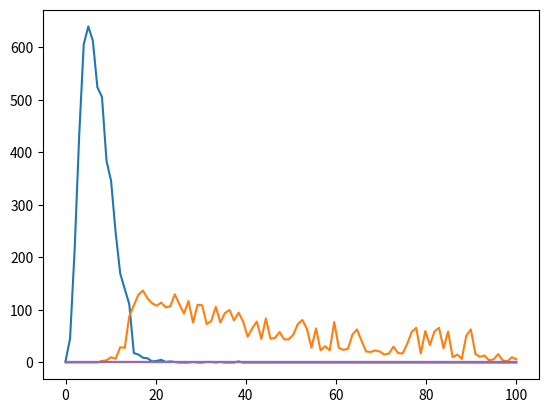

Python code for this plot:
#!/usr/bin/env python3
# -*- coding: utf-8 -*-

"""
Created on Thu Nov 15 12:50:31 2018

@author: XIN
"""

from __future__ import division
import numpy as np
import matplotlib.pyplot as plt
import random
import math


#agent_alpha_list = np.zeros(10000)
#agent_beta_list = np.zeros(10000)
#agent_gamma_list = np.zeros(10000)

N_list = [0.5, 0.5, 0, 0, 0]
alpha_list = [93.4, 95.8, 100, 100, 100]
beta_list = [3.87, 3.67, 4, 4, 4]
gamma_list = [2.17, 4.34, 5, 5, 5]

num_levels = 100
count_levels_list = np.zeros((100, 5)) # number of agents for given level and class
count_levels_combined = np.zeros(100) # number of agents for given level
num_agents = 10000
agent_levels_list = np.zeros(10000) # which level the agent is at
num_classes = 5
agent_classes_list = np.zeros(10000) # which level the agent belongs to

s_min = 20000.0
s_max = 3000000.0

epsilon = 60000
epoch_max = 30

def level_to_salary(x):
    return s_min + (s_max - s_min) / (num_levels - 1) * (x - 1)

def setup():
    agent_classes_list[:] = np.random.choice(5, 10000, p=N_list)
    
    mean = num_levels / 2
    for i in range(num_agents):
        r = int(round(mean)) # all agents start at the mean level
        c = int(round(agent_classes_list[i]))
        count_levels_list[r, c] += 1
        count_levels_combined[r] += 1
        agent_levels_list[i] = r
    
    #agent_alpha_list[:] = np.random.normal(alpha_list[0], 0.2, 10000)
    #agent_beta_list[:] = np.random.normal(beta_list[0], 0.02, 10000)
    #agent_gamma_list[:] = np.random.normal(beta_list[0], 0.02, 10000)
    

def turtle():
    # make a copy
    count_levels_list_copy = count_levels_list.copy()
    count_levels_combined_copy = count_levels_combined.copy()
    
    for i in range(num_agents):
        r = random.randint(0, num_levels - 1)
        c = int(round(agent_classes_list[i]))
        
        level_target = r
        level_self = int(round(agent_levels_list[i]))
        
        s_target = level_to_salary(level_target + 1)
        s_self = level_to_salary(level_self + 1)
        
        num_target = count_levels_combined[level_target]
        num_self = count_levels_combined[level_self]
        
        #alpha, beta, gamma = agent_alpha_list[i], agent_beta_list[i], agent_gamma_list[i]
        alpha, beta, gamma = alpha_list[c], beta_list[c], gamma_list[c]
        
        payoff_target = alpha * math.log(s_target) 
        payoff_target -= beta * math.log(s_target) ** 2
        payoff_target -= gamma * math.log(num_target + 1.0 / num_agents)
        
        payoff_self = alpha * math.log(s_self)
        payoff_self -= beta * math.log(s_self) ** 2
        payoff_self -= gamma * math.log(num_self + 1.0 / num_agents)
        
        
        if payoff_target > payoff_self:
            # move from self to target
            count_levels_list_copy[level_self, c] -= 1
            count_levels_combined_copy[level_self] -= 1
            count_levels_list_copy[level_target, c] += 1
            count_levels_combined_copy[level_target] += 1
            agent_levels_list[i] = level_target
    
    loss = sum((count_levels_combined_copy - count_levels_combined) ** 2)
    count_levels_list[:, :] = count_levels_list_copy[:, :]
    count_levels_combined[:] = count_levels_combined_copy[:]
    
    return loss
    
def plot():
    x = np.linspace(0, num_levels, num_levels)
    for i in range(num_classes):
        plt.plot(x, count_levels_list[:, i], marker='')
    
    #plt.plot(x, count_levels_combined, label="total", marker='', color='black') # total
    

if __name__ == '__main__':
    setup()
    print("Started... ")
    loss = epsilon + 1
    epoch = 0
    while loss > epsilon and epoch < epoch_max:
        loss = turtle()
        print("Epoch " + str(epoch) + " Loss: " + str(loss))
        epoch += 1
    plot()
    print("Converged after " + str(epoch) + " epoches. ")
